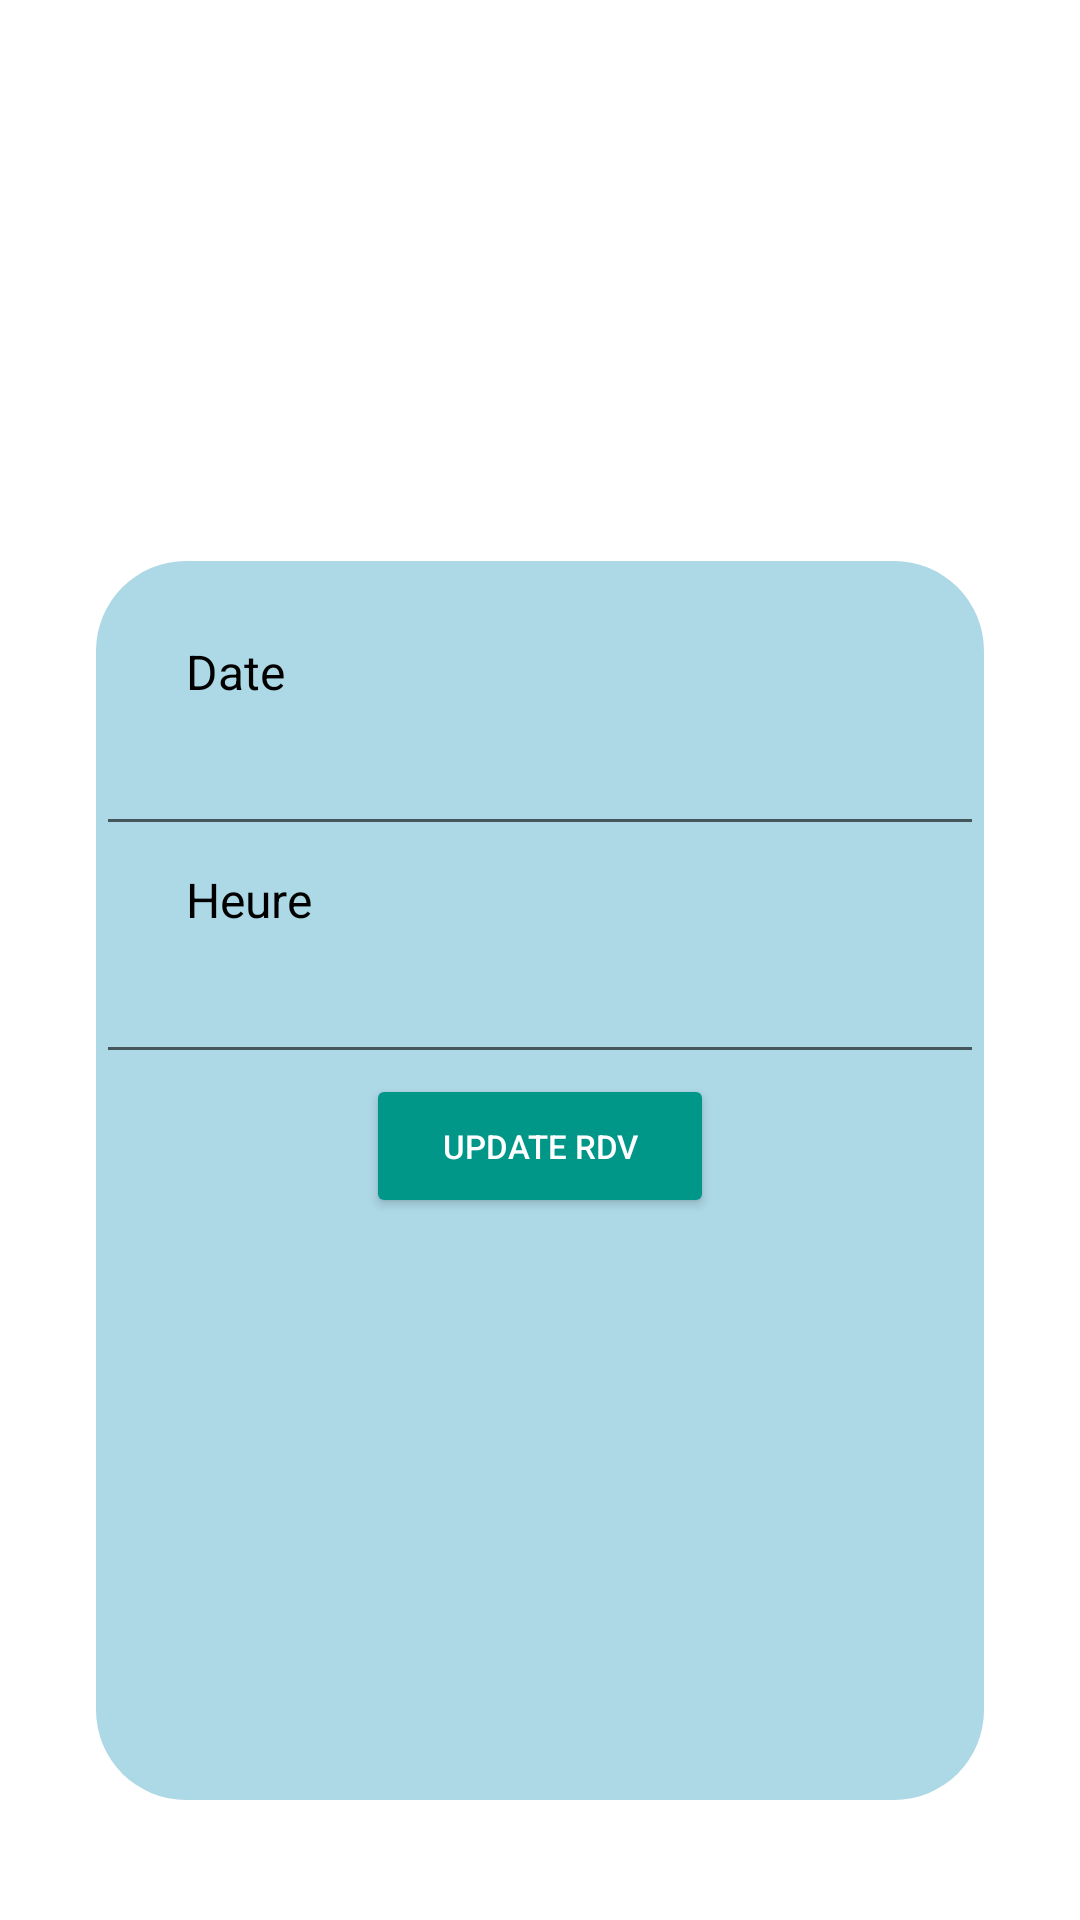

This screen was rendered from an Android layout file. Write that file and the resources it references.
<!-- AndroidManifest.xml: application theme Theme.Android_Netox_MiniProjet -->
<!-- res/layout/activity_updaterdv.xml -->
<?xml version="1.0" encoding="utf-8"?>
<androidx.constraintlayout.widget.ConstraintLayout  xmlns:android="http://schemas.android.com/apk/res/android"
    xmlns:app="http://schemas.android.com/apk/res-auto"
    xmlns:tools="http://schemas.android.com/tools"
    android:layout_width="match_parent"
    android:layout_height="match_parent"
    tools:context=".views.UpdateRdvActivity"
    android:background="@color/white">


    <LinearLayout
        android:layout_width="match_parent"
        android:layout_height="413dp"
        android:layout_marginStart="32dp"
        android:layout_marginEnd="32dp"
        android:orientation="vertical"
        android:layout_marginTop="60dp"
        app:layout_constraintBottom_toBottomOf="parent"
        android:layout_marginBottom="40dp"
        android:background="@drawable/backgroud_color_profile">




        <TextView
            android:layout_width="match_parent"
            android:layout_height="wrap_content"
            android:id="@+id/textView_update_date"
            android:layout_marginTop="20dp"
            android:padding="6dp"
            android:textSize="16sp"
            android:textColor="@color/black"
            android:text="Date"
            android:drawablePadding="16dp"
            android:layout_marginStart="24dp"
            android:layout_marginEnd="24dp"/>

        <EditText
            android:id="@+id/editTextDate"
            android:layout_width="match_parent"
            android:layout_height="wrap_content"
            android:ems="10"
            android:inputType="date" />




        <TextView
            android:layout_width="match_parent"
            android:layout_height="wrap_content"
            android:id="@+id/textView_update_profile_email"
            android:layout_below="@id/textView_update_profile_name"
            android:layout_marginTop="1dp"
            android:padding="6dp"
            android:textSize="16sp"
            android:drawableStart="@drawable/ic_baseline_email_24"
            android:drawablePadding="16dp"
            android:textColor="@color/black"
            android:text="Heure"
            android:layout_marginStart="24dp"
            android:layout_marginEnd="24dp"/>


        <EditText
            android:id="@+id/editTextTime"
            android:layout_width="match_parent"
            android:layout_height="wrap_content"
            android:ems="10"
            android:inputType="time" />

        <Button
                app:cardCornerRadius="15dp"
                android:layout_marginStart="90dp"
                android:layout_marginEnd="90dp"
                android:textColor="#ffff"
                android:textSize="11sp"
                android:layout_width="match_parent"
                android:layout_height="wrap_content"
                android:id="@+id/button_update_rdv"
                android:text="Update Rdv"
                android:layout_marginLeft="60dp"
                android:layout_marginRight="60dp"
                android:backgroundTint="@color/green" />

    </LinearLayout>

</androidx.constraintlayout.widget.ConstraintLayout>
<!-- resources referenced by this layout -->
<resources>
  <color name="black">#FF000000</color>
  <color name="green">#009688</color>
  <color name="white">#FFFFFFFF</color>
  <!-- drawable backgroud_color_profile (drawable) -->
  <?xml version="1.0" encoding="utf-8"?>
  <selector xmlns:android="http://schemas.android.com/apk/res/android">
      <item>
          <shape android:shape="rectangle">
              <solid android:color="@color/bleuciel"/>
              <corners android:radius="30dp"/>
          </shape>
      </item>
  </selector>
  <style name="Theme.Android_Netox_MiniProjet" parent="Theme.MaterialComponents.DayNight.NoActionBar">
          
          <item name="colorPrimary">@color/purple_500</item>
          <item name="colorPrimaryVariant">@color/purple_700</item>
          <item name="colorOnPrimary">@color/white</item>
          
          <item name="colorSecondary">@color/teal_200</item>
          <item name="colorSecondaryVariant">@color/teal_700</item>
          <item name="colorOnSecondary">@color/black</item>
          
          <item name="android:statusBarColor">?attr/colorPrimaryVariant</item>
          
      </style>
  <color name="bleuciel">#ADD8E6</color>
  <color name="purple_500">#FF6200EE</color>
  <color name="purple_700">#FF3700B3</color>
  <color name="teal_200">#FF03DAC5</color>
  <color name="teal_700">#FF018786</color>
</resources>
